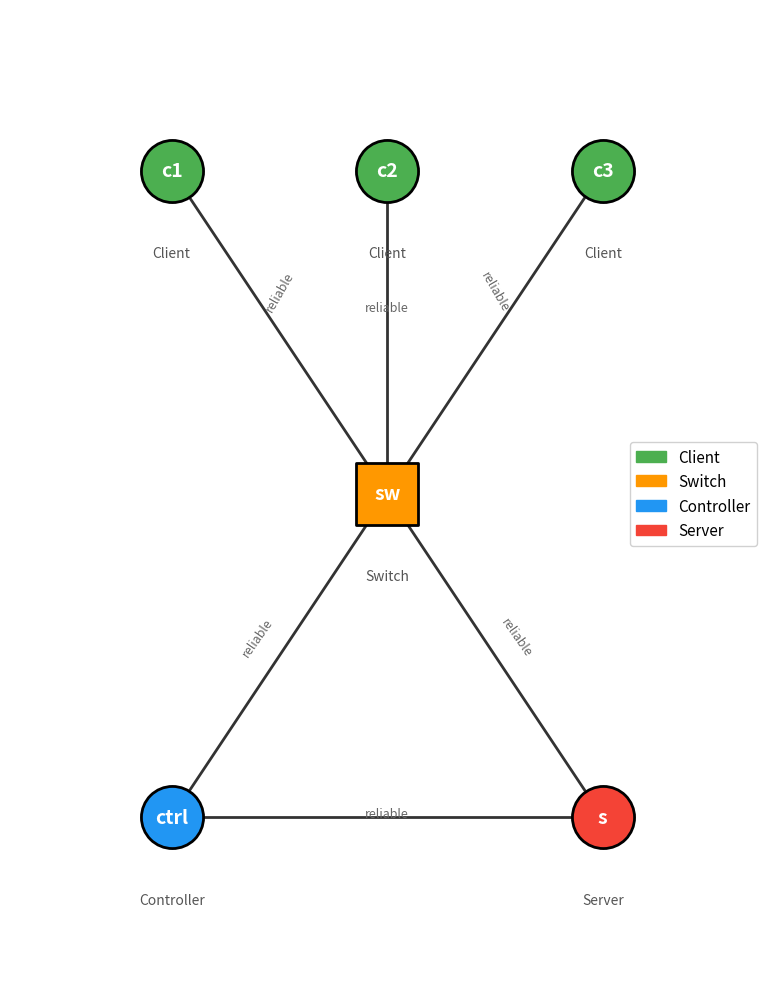

Python code for this plot:
import matplotlib.pyplot as plt
import matplotlib.patches as mpatches
import numpy as np

# 设置中文字体
plt.rcParams['axes.unicode_minus'] = False

# 创建图形
fig, ax = plt.subplots(1, 1, figsize=(12, 10))

# 定义节点位置（手动布局，让拓扑清晰）
nodes = {
    'c1': (1, 8),      # Client 1
    'c2': (3, 8),      # Client 2
    'c3': (5, 8),      # Client 3
    'sw': (3, 5),      # Switch (中心)
    'ctrl': (1, 2),    # Controller
    's': (5, 2),       # Server
}

# 节点类型和颜色
node_types = {
    'c1': 'Client', 'c2': 'Client', 'c3': 'Client',
    'sw': 'Switch',
    'ctrl': 'Controller',
    's': 'Server'
}

colors = {
    'Client': '#4CAF50',      # 绿色
    'Switch': '#FF9800',      # 橙色
    'Controller': '#2196F3',  # 蓝色
    'Server': '#F44336',      # 红色
}

shapes = {
    'Client': 'o',      # 圆形
    'Switch': 's',      # 方形
    'Controller': 'o',   # 圆形
    'Server': 'o',      # 圆形
}

# 链路定义 (无向)
links = [
    ('c1', 'sw'), ('c2', 'sw'), ('c3', 'sw'),  # clients to switch
    ('sw', 'ctrl'), ('sw', 's'),                # switch to ctrl/server
    ('ctrl', 's'),                               # ctrl to server (direct)
]

# 绘制链路
for n1, n2 in links:
    x1, y1 = nodes[n1]
    x2, y2 = nodes[n2]
    # 实线
    ax.plot([x1, x2], [y1, y2], 'k-', linewidth=2, alpha=0.8, zorder=1)

# 绘制节点
for name, (x, y) in nodes.items():
    ntype = node_types[name]
    color = colors[ntype]
    shape = shapes[ntype]

    # 绘制节点
    ax.scatter(x, y, s=2000, c=color, marker=shape, edgecolors='black',
               linewidths=2, zorder=3)

    # 节点标签
    ax.text(x, y, name, ha='center', va='center', fontsize=14,
            fontweight='bold', color='white', zorder=4)

    # 类型标签（在节点下方）
    ax.text(x, y - 0.7, ntype, ha='center', va='top', fontsize=10,
            color='#555', style='italic')

# 添加链路标注
# c1-sw
ax.text(2, 6.7, 'reliable', fontsize=9, color='#666', ha='center',
        style='italic', rotation=60)
# c2-sw
ax.text(3, 6.7, 'reliable', fontsize=9, color='#666', ha='center',
        style='italic')
# c3-sw
ax.text(4, 6.7, 'reliable', fontsize=9, color='#666', ha='center',
        style='italic', rotation=-60)
# sw-ctrl
ax.text(1.8, 3.5, 'reliable', fontsize=9, color='#666', ha='center',
        style='italic', rotation=55)
# sw-s
ax.text(4.2, 3.5, 'reliable', fontsize=9, color='#666', ha='center',
        style='italic', rotation=-55)
# ctrl-s (direct)
ax.text(3, 2, 'reliable', fontsize=9, color='#666', ha='center',
        style='italic')

# 添加图例
legend_elements = [
    mpatches.Patch(color='#4CAF50', label='Client'),
    mpatches.Patch(color='#FF9800', label='Switch'),
    mpatches.Patch(color='#2196F3', label='Controller'),
    mpatches.Patch(color='#F44336', label='Server'),
]
ax.legend(handles=legend_elements, loc='right', fontsize=11,
          framealpha=0.9)

# 添加标题
# ax.set_title('Network Topology', fontsize=16, fontweight='bold', pad=20)

# 设置坐标轴
ax.set_xlim(-0.5, 6.5)
ax.set_ylim(0.5, 9.5)
ax.set_aspect('equal')
ax.axis('off')

plt.tight_layout()
plt.savefig('./topology.png', dpi=150, bbox_inches='tight',
            facecolor='white')
plt.show()
print("拓扑图已保存")
